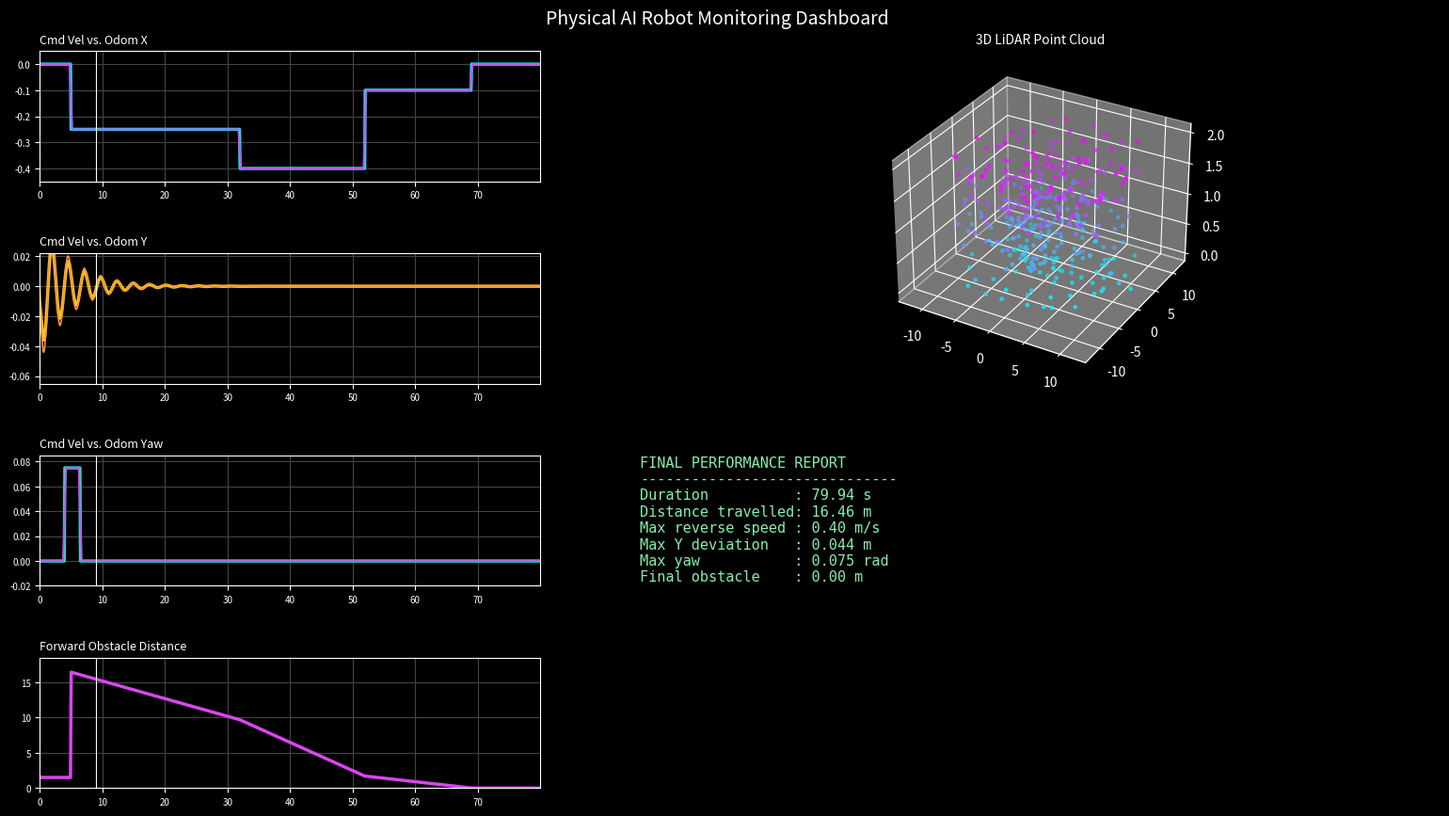

Generate this figure with matplotlib:
import numpy as np, pandas as pd, matplotlib.pyplot as plt
plt.style.use("dark_background")
np.random.seed(42)

t = np.linspace(0, 79.94, 800)
dt = t[1] - t[0]
smooth = lambda a, n=5: np.convolve(a, np.ones(n) / n, mode="same")   # makes odom follow cmd

# ---- X: step commands, odom = smoothed command ----
cmd_x = np.zeros_like(t)
cmd_x[t >= 5] = -0.25
cmd_x[t >= 32] = -0.40
cmd_x[t >= 52] = -0.10
cmd_x[t >= 69] = 0
odom_x = smooth(cmd_x)

# ---- Y: damped wobble that settles to 0 ----
odom_y = -0.05 * np.exp(-t / 5) * np.sin(2 * np.pi * t / 2.6)
cmd_y = smooth(odom_y, 9)

# ---- Yaw: one pulse ----
cmd_yaw = np.where((t > 4) & (t < 6.5), 0.075, 0)
odom_yaw = smooth(cmd_yaw)

# ---- Forward obstacle: distance falls as the robot moves ----
travel = np.cumsum(abs(odom_x)) * dt
fwd = np.where(t < 5, 1.5, travel.max() - travel)

# ---- Save CSV + report ----
pd.DataFrame(dict(t=t, cmd_x=cmd_x, odom_x=odom_x, odom_y=odom_y,
                  odom_yaw=odom_yaw, forward_obstacle=fwd)).to_csv("sensor_data.csv", index=False)

report = (f"FINAL PERFORMANCE REPORT\n{'-'*30}\n"
          f"Duration          : {t[-1]:.2f} s\n"
          f"Distance travelled: {travel[-1]:.2f} m\n"
          f"Max reverse speed : {abs(odom_x).max():.2f} m/s\n"
          f"Max Y deviation   : {abs(odom_y).max():.3f} m\n"
          f"Max yaw           : {odom_yaw.max():.3f} rad\n"
          f"Final obstacle    : {fwd[-1]:.2f} m")
open("performance_report.txt", "w").write(report)

# ---- 3D LiDAR cloud ----
a = np.random.uniform(0, 2 * np.pi, 400)
r = np.random.uniform(1, 12, 400)
cloud = np.c_[r * np.cos(a), r * np.sin(a), np.random.rand(400) * 2]

# ---- Dashboard ----
fig = plt.figure(figsize=(16, 9))
gs = fig.add_gridspec(4, 5, left=0.05, right=0.98, top=0.93, bottom=0.06, hspace=0.55, wspace=0.5)
axs = [fig.add_subplot(gs[i, 0:2]) for i in range(4)]
a3d = fig.add_subplot(gs[0:2, 2:], projection="3d")
arep = fig.add_subplot(gs[2:, 2:]); arep.axis("off")

def plot(ax, title, lines, ylim):
    for y, color, lw in lines: ax.plot(t, y, color, lw=lw)
    ax.set_title(title, fontsize=9, loc="left")
    ax.set_xlim(0, 79.94); ax.set_ylim(*ylim)
    ax.grid(color="#444"); ax.axvline(9, color="white", lw=0.8)
    ax.tick_params(labelsize=7)

plot(axs[0], "Cmd Vel vs. Odom X",   [(cmd_x, "#22d3ee", 2.5), (odom_x, "#d946ef", 1.2)],   (-0.45, 0.05))
plot(axs[1], "Cmd Vel vs. Odom Y",   [(cmd_y, "#facc15", 2.5), (odom_y, "#fb923c", 1.2)],   (-0.065, 0.022))
plot(axs[2], "Cmd Vel vs. Odom Yaw", [(cmd_yaw, "#2dd4bf", 2.5), (odom_yaw, "#d946ef", 1.2)], (-0.02, 0.085))
plot(axs[3], "Forward Obstacle Distance", [(fwd, "#d946ef", 2.5)], (0, 18.5))

a3d.scatter(*cloud.T, c=cloud[:, 2], cmap="cool", s=6)
a3d.set_title("3D LiDAR Point Cloud", fontsize=10)
arep.text(0, 1, report, va="top", family="monospace", fontsize=11, color="#86efac")

fig.suptitle("Physical AI Robot Monitoring Dashboard", fontsize=14)
plt.show()
